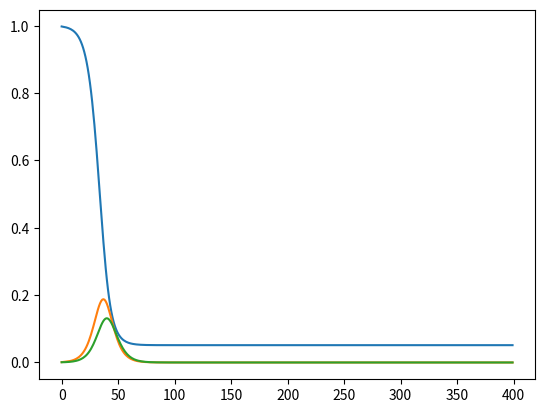

Generate this figure with matplotlib:
import numpy as np
import random
import matplotlib.pyplot as plt
import math

class SEIR_Discrete(object):
    def __init__(self, S=0.999, E=0, I=0.001, D_E=0, D_I=0, R_mild=0,R_severe_home=0,R_severe_hosp=0,R_fatal=0,C=0,D=0, B=80,t=0,switch_budgets=5,terminal=False):
        
        self.R0=3
        self.T_inf=3.3
        self.T_inc=4.5
        self.T_hosp=5
        self.T_recov_fatal=32
        self.P_severe=0.8
        self.P_fatal=0.11
        self.T_recov_severe=26
        self.T_recov_mild=11
        self.N=7e6
        self.init_infected=1
        self.q=0
        self.theta_E=0
        self.psi_E=1
        self.theta_I=0
        self.psi_I=1
        self.initialisation='starting'
        self.observed_values=None
        self.E_hosp_ratio=0.5 #####
        self.I_hosp_ratio=0.39 #####
        self.factor=(1.77/1.23) #####

        self.T=400
        self.H=0
        """
        This class implements SEIR + Hospitalisation + Severity Levels + Testing 
        The model further implements 
        - pre, post, and during lockdown behaviour 
        - different initialisations : intermediate and starting 

        The state variables are : 

        S : No of susceptible people
        E : No of exposed people
        I : No of infected people
        D_E : No of exposed people (detected)
        D_I : No of infected people (detected)
        R_mild : No of people recovering from a mild version of the infection
        R_severe_home : No of people recovering from a severe version of the infection (at home)
        R_severe_hosp : No of people recovering from a fatal version of the infection (at hospital)
        R_fatal : No of people recovering from a fatal version of the infection
        C : No of recovered people
        D : No of deceased people 

        The sum total is is always N (total population)

        """

        """
        The parameters are : 

        R0 values - 
        pre_lockdown_R0: R0 value pre-lockdown (float)
        lockdown_R0: R0 value during lockdown (float)
        post_lockdown_R0: R0 value post-lockdown (float)

        Transmission parameters - 
        T_inc: The incubation time of the infection (float)
        T_inf: The duration for which an individual is infectious (float)

        Probability of contracting different types of infections - 
        P_mild: Probability of contracting a mild infection (float - [0, 1])
        P_severe: Probability of contracting a severe infection (float - [0, 1])
        P_fatal: Probability of contracting a fatal infection (float - [0, 1])

        Clinical time parameters - 
        T_recov_mild: Time it takes for an individual with a mild infection to recover (float)
        T_recov_severe: Time it takes for an individual with a severe infection to recover (float)
        T_hosp: Time it takes for an individual to get hospitalised, after they have been diagnosed (float)
        T_recov_fatal: Time it takes for an individual with a fatal infection to die (float)

        Testing Parameters - 
        'q': Perfection of quarantining 
        If q = 0, quarantining is perfect. q = 1. quarantining is absolutely imperfect
        'theta_E': Percentage of people in the Exposed bucket that are tested daily
        'psi_E': Sensitivity of test that Exposed people undergo
        'theta_I': Percentage of people in the Infected bucket that are tested daily
        'psi_I': Sensitivity of test that Infected people undergo

        Lockdown parameters - 
        starting_date: Datetime value that corresponds to Day 0 of modelling (datetime/str)
        lockdown_day: Number of days from the starting_date, after which lockdown is initiated (int)
        lockdown_removal_day: Number of days from the starting_date, after which lockdown is removed (int)

        Misc - 
        N: Total population
        initialisation : method of initialisation ('intermediate'/'starting')
        E_hosp_ratio : Ratio for Exposed to hospitalised for initialisation
        I_hosp_ratio : Ratio for Infected to hospitalised for initialisation
        """
        self.P_mild = 1 - self.P_severe - self.P_fatal

        # define testing related parameters
        self.T_inf_detected = self.T_inf
        self.T_inc_detected = self.T_inc

        self.P_mild_detected = self.P_mild
        self.P_severe_detected = self.P_severe
        self.P_fatal_detected = self.P_fatal
        
        
        self.STATE=np.array([S, E, I, D_E, D_I, R_mild,R_severe_home,R_severe_hosp,R_fatal,C,D, B,t,switch_budgets,terminal])
        '''Intervention Relateted'''
        self.minduration=10
        self.duration_scale=5
        self.num_actions=4
        self.max_duration=40
        self.num_states=7
        
        
        
        
        
    def reset(self):
        self.H=0
        self.STATE=np.array([0.999, 0, 0.001, 0, 0, 0,0,0,0,0,0, 80,0,5,False])
        # self.STATE=np.array([0.999, 0.001, 0, 80,0,5,False])
    
    def is_action_legal(self,ACTION):
        if(self.get_action_cost(ACTION)<=self.STATE[3]):
            return True
        else:
            return False
        
    def get_action_cost(self,ACTION):
        if ACTION==0:
            cost=0
        elif ACTION==1:
            cost=0.25
        elif ACTION==2:
            cost=0.5    
        elif ACTION==3:
            cost=1       
        return cost
    
    def get_action_T(self,ACTION):
        if ACTION==0:
            T_trans_c=1
        elif ACTION==1:
            T_trans_c=1.5
        elif ACTION==2:
            T_trans_c=2 
        elif ACTION==3:
            T_trans_c=3 
        return T_trans_c    
    
    
    def perform_leader(self, Strength, Duration):
        a_s=[]
        reward=0
        Duration=Duration*self.duration_scale+self.minduration
        Duration=int(Duration)
        if self.STATE[14]==False:
#            if self.STATE[3]<=0:
#                Strength=0
#            elif self.STATE[3]<self.get_action_cost(Strength)*Duration:
#                Duration=int(math.floor(float(self.STATE[3])/self.get_action_cost(Strength)))+1
            if self.STATE[12]+Duration>self.T:
                Duration=int(self.T-self.STATE[4])
            for _ in range(Duration):
                r,self.STATE=self.perform(Strength)
                a_s.append(self.STATE)
                reward+=r
            if Strength>0:
                self.STATE[13]-=1
        if self.STATE[12]>=self.T:
            self.STATE[14]=True
        return reward, self.STATE, a_s
    
    def perform(self,ACTION):
        STATE_=self.STATE.copy()
        # [S, E, I, D_E, D_I, R_mild, R_severe_home, R_severe_hosp, R_fatal, C, D]
        #################
        self.T_inf_D=self.T_inf 
        self.T_inc_D=self.T_inc 
        self.P_mild_D=self.P_mild
        self.P_severe_D=self.P_severe
        self.P_fatal_D=self.P_fatal
        #################
        
        
        T_trans=self.get_action_T(ACTION)*self.T_inf/self.R0
        T_trans_D=self.get_action_T(ACTION)*self.T_inf_D/self.R0

        

        STATE_=self.STATE.copy()     
        STATE_[0] += - STATE_[2] * self.STATE[0] / (T_trans) - (self.q / T_trans_D) * (self.STATE[0] * self.STATE[4]) # S
        STATE_[1] += STATE_[2] * self.STATE[0] / (T_trans) + (self.q / T_trans_D) * (self.STATE[0] * self.STATE[4]) - (self.STATE[1]/ self.T_inc) - (self.theta_E * self.psi_E * self.STATE[1]) # E
        STATE_[2] += self.STATE[1] / self.T_inc - STATE_[2] / self.T_inf - (self.theta_I * self.psi_I * STATE_[2]) # I
        STATE_[3] += (self.theta_E * self.psi_E * self.STATE[1]) - (1 / self.T_inc_D) * self.STATE[3] # D_E
        STATE_[4] += (self.theta_I * self.psi_I * STATE_[2]) + (1 / self.T_inc_D) * self.STATE[3] - (1 / self.T_inf_D) * self.STATE[4] # D_I 
        STATE_[5] += (1/self.T_inf)*(self.P_mild*STATE_[2]) + (1/self.T_inf_D)*(self.P_mild_D*self.STATE[4]) - self.STATE[5]/self.T_recov_mild # R_mild
        STATE_[6] += (1/self.T_inf)*(self.P_severe*STATE_[2]) + (1/self.T_inf_D)*(self.P_severe_D*self.STATE[4]) - self.STATE[6]/self.T_hosp # R_severe_home
        STATE_[7] += self.STATE[6]/self.T_hosp - self.STATE[7]/self.T_recov_severe # R_severe_hosp
        STATE_[8] += (1/self.T_inf)*(self.P_fatal*STATE_[2]) + (1/self.T_inf_D)*(self.P_fatal_D*self.STATE[4]) - self.STATE[8]/self.T_recov_fatal # R_fatal
        STATE_[9] += self.STATE[5]/self.T_recov_mild + self.STATE[7]/self.T_recov_severe # C
        STATE_[10] += self.STATE[8]/self.T_recov_fatal # D
        STATE_[11] += -self.get_action_cost(ACTION)
        STATE_[12] += 1
        self.STATE=STATE_.copy()
        

        # r=self.calc_QALY_reward()
        # r=self.calc_burden_reward()
        # r=self.calc_peak_reward()
        r=self.calc_delay_reward()
        return r, self.STATE

    def calc_QALY_reward(self):
        # reward=-self.STATE[1]*1000
        reward=1-self.STATE[2]
        return reward
    
    def calc_burden_reward(self):
        reward=0
        if self.STATE[2]>0.1:
#            reward=-1000
            reward=-1000*(self.STATE[2]-0.1)
        return reward
    def calc_peak_reward(self):
        reward=0
        if self.STATE[2]>self.H:
            reward=-1000*(self.STATE[2]-self.H)
            self.H=self.STATE[2]
        return reward
    
    def calc_delay_reward(self):
        reward=self.STATE[12]*self.STATE[2]
        return reward
    
    
if __name__ == '__main__':
    N = 1e5
    I0 = 100.0
    env=SEIR_Discrete(B=80)
    S=[]
    E=[]
    I=[]
    for i in range(400):
        env.perform(0)
        state=env.STATE
        S.append(state[0])
        E.append(state[1])
        I.append(state[2])
#        R.append(state[2])
    plt.plot(range(len(S)),S)
    plt.plot(range(len(E)),E)
    plt.plot(range(len(I)),I)

